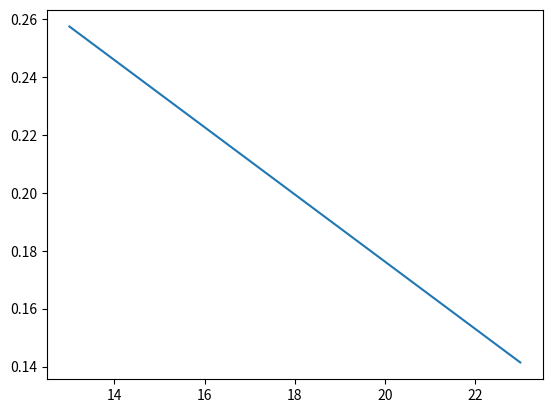

Here is the Python script that generated this plot:
import numpy as np
import numpy.random as rd
import matplotlib.pyplot as plt

from scipy.optimize import minimize

N_list = 10*(1 + np.arange(2)) + 3
alpha = 2

V_list = np.ones(N_list[-1])

sing_vals = np.zeros(N_list.shape[0])

estimate = np.zeros(N_list.shape[0])

for i in range(N_list.shape[0]):
    
    N = N_list[i]
    V = V_list[:N-1]
    
    A = np.diag(V, 1) - np.diag(V, -1)
    
    Lap = -2*np.diag(np.ones(N)) + np.diag(np.ones(N-1), 1) + np.diag(np.ones(N-1), -1)
    
    M = A + alpha*Lap
    
    U_mat, sing_val, V_mat = np.linalg.svd(M)
    
    
    sing_vals[i] = sing_val[-1]
    
    our_bound = 4*alpha*np.sin(np.pi/(2*N)) - 2
    estimate[i] = our_bound


plt.plot(N_list, sing_vals)
#plt.plot(N_list, estimate)

#%%

V = np.ones(9)

alpha = 2.

def sing_val(V):
    
    N = V.shape[0] + 1
    
    A = np.diag(V, 1) - np.diag(V, -1)
    
    Lap = -2*np.diag(np.ones(N)) + np.diag(np.ones(N-1), 1) + np.diag(np.ones(N-1), -1)
    
    M = A + alpha*Lap
    
    return np.linalg.svd(M)[1][-1]

a = minimize(sing_val, V)